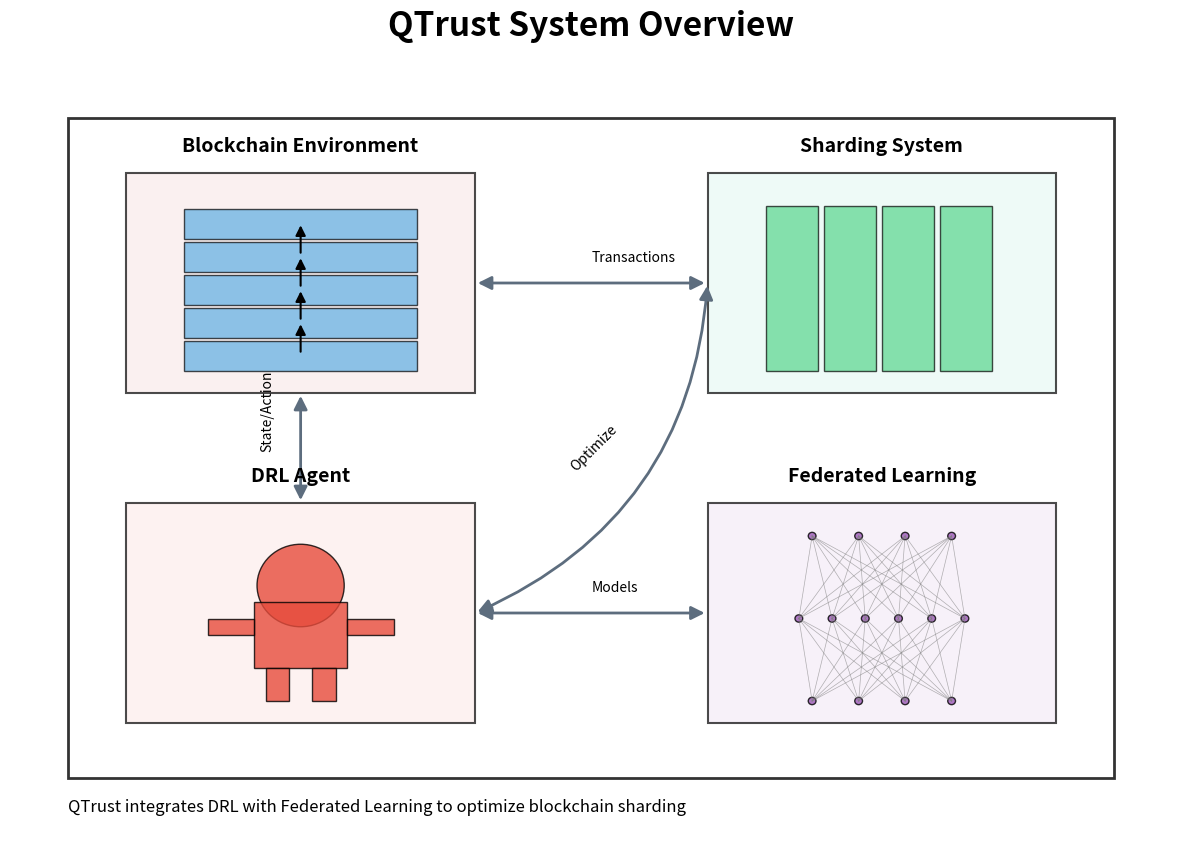

The script that saved this image: (Note: this script raises an exception after producing the figure.)
#!/usr/bin/env python
# -*- coding: utf-8 -*-

"""
Generate System Overview - Tạo biểu đồ tổng quan hệ thống QTrust
"""

import os
import matplotlib.pyplot as plt
import matplotlib.patches as patches
from matplotlib.path import Path
import numpy as np

def create_blockchain_icon(ax, x, y, width, height, color='#3498DB'):
    """Tạo biểu tượng blockchain."""
    block_height = height / 5
    for i in range(5):
        block = patches.Rectangle(
            (x, y + i * block_height), 
            width, 
            block_height * 0.9,
            linewidth=1,
            edgecolor='black',
            facecolor=color,
            alpha=0.7
        )
        ax.add_patch(block)
        
        # Thêm đường nối giữa các khối
        if i > 0:
            arrow = patches.FancyArrowPatch(
                (x + width/2, y + (i-1) * block_height + block_height/2),
                (x + width/2, y + i * block_height + block_height/2),
                arrowstyle='-|>',
                mutation_scale=15,
                linewidth=1.5,
                color='black'
            )
            ax.add_patch(arrow)

def create_shard_icon(ax, x, y, width, height, color='#2ECC71', num_shards=4):
    """Tạo biểu tượng shard."""
    shard_width = width / num_shards
    for i in range(num_shards):
        shard = patches.Rectangle(
            (x + i * shard_width, y), 
            shard_width * 0.9, 
            height,
            linewidth=1,
            edgecolor='black',
            facecolor=color,
            alpha=0.7
        )
        ax.add_patch(shard)

def create_agent_icon(ax, x, y, width, height, color='#E74C3C'):
    """Tạo biểu tượng agent."""
    # Vẽ hình đại diện cho agent (robot/AI)
    head = patches.Circle(
        (x + width/2, y + height * 0.7),
        radius=height * 0.25,
        linewidth=1,
        edgecolor='black',
        facecolor=color,
        alpha=0.8
    )
    
    body = patches.Rectangle(
        (x + width * 0.3, y + height * 0.2),
        width * 0.4,
        height * 0.4,
        linewidth=1,
        edgecolor='black',
        facecolor=color,
        alpha=0.8
    )
    
    # Tay
    arm1 = patches.Rectangle(
        (x + width * 0.1, y + height * 0.4),
        width * 0.2,
        height * 0.1,
        linewidth=1,
        edgecolor='black',
        facecolor=color,
        alpha=0.8
    )
    
    arm2 = patches.Rectangle(
        (x + width * 0.7, y + height * 0.4),
        width * 0.2,
        height * 0.1,
        linewidth=1,
        edgecolor='black',
        facecolor=color,
        alpha=0.8
    )
    
    # Chân
    leg1 = patches.Rectangle(
        (x + width * 0.35, y),
        width * 0.1,
        height * 0.2,
        linewidth=1,
        edgecolor='black',
        facecolor=color,
        alpha=0.8
    )
    
    leg2 = patches.Rectangle(
        (x + width * 0.55, y),
        width * 0.1,
        height * 0.2,
        linewidth=1,
        edgecolor='black',
        facecolor=color,
        alpha=0.8
    )
    
    ax.add_patch(head)
    ax.add_patch(body)
    ax.add_patch(arm1)
    ax.add_patch(arm2)
    ax.add_patch(leg1)
    ax.add_patch(leg2)

def create_neural_network_icon(ax, x, y, width, height, color='#9B59B6'):
    """Tạo biểu tượng mạng neural."""
    # Số node và layer
    n_layers = 3
    nodes_per_layer = [4, 6, 4]
    
    # Kích thước node
    node_radius = min(width / (2 * max(nodes_per_layer)), height / (2 * max(nodes_per_layer) * n_layers)) * 0.8
    
    # Vẽ các node
    node_positions = []
    for l in range(n_layers):
        layer_nodes = []
        layer_width = width
        layer_x = x
        layer_y = y + height * (l / (n_layers - 1))
        
        for n in range(nodes_per_layer[l]):
            node_x = layer_x + layer_width * ((n + 1) / (nodes_per_layer[l] + 1))
            node_y = layer_y
            
            node = patches.Circle(
                (node_x, node_y),
                radius=node_radius,
                linewidth=1,
                edgecolor='black',
                facecolor=color,
                alpha=0.8
            )
            ax.add_patch(node)
            layer_nodes.append((node_x, node_y))
        
        node_positions.append(layer_nodes)
    
    # Vẽ các kết nối
    for l in range(n_layers - 1):
        for node1 in node_positions[l]:
            for node2 in node_positions[l + 1]:
                line = plt.Line2D(
                    [node1[0], node2[0]],
                    [node1[1], node2[1]],
                    linewidth=0.5,
                    color='gray',
                    alpha=0.6
                )
                ax.add_line(line)

def create_system_overview():
    """Tạo biểu đồ tổng quan hệ thống QTrust."""
    fig, ax = plt.subplots(figsize=(15, 10))
    
    # Thiết lập giới hạn trục
    ax.set_xlim(0, 10)
    ax.set_ylim(0, 7)
    
    # Tắt trục
    ax.set_axis_off()
    
    # Tiêu đề
    ax.set_title('QTrust System Overview', fontsize=24, fontweight='bold', pad=20)
    
    # Vẽ khung tổng thể
    main_frame = patches.Rectangle(
        (0.5, 0.5), 9, 6,
        linewidth=2,
        edgecolor='black',
        facecolor='none',
        alpha=0.8
    )
    ax.add_patch(main_frame)
    
    # Vẽ các thành phần chính
    # 1. Blockchain Environment
    env_box = patches.Rectangle(
        (1, 4), 3, 2,
        linewidth=1.5,
        edgecolor='black',
        facecolor='#F9EBEA',
        alpha=0.7
    )
    ax.add_patch(env_box)
    ax.text(2.5, 6.2, 'Blockchain Environment', fontsize=14, fontweight='bold', ha='center')
    create_blockchain_icon(ax, 1.5, 4.2, 2, 1.5, '#5DADE2')
    
    # 2. Sharding System
    shard_box = patches.Rectangle(
        (6, 4), 3, 2,
        linewidth=1.5,
        edgecolor='black',
        facecolor='#E8F8F5',
        alpha=0.7
    )
    ax.add_patch(shard_box)
    ax.text(7.5, 6.2, 'Sharding System', fontsize=14, fontweight='bold', ha='center')
    create_shard_icon(ax, 6.5, 4.2, 2, 1.5, '#58D68D')
    
    # 3. DRL Agent
    agent_box = patches.Rectangle(
        (1, 1), 3, 2,
        linewidth=1.5,
        edgecolor='black',
        facecolor='#FDEDEC',
        alpha=0.7
    )
    ax.add_patch(agent_box)
    ax.text(2.5, 3.2, 'DRL Agent', fontsize=14, fontweight='bold', ha='center')
    create_agent_icon(ax, 1.5, 1.2, 2, 1.5, '#E74C3C')
    
    # 4. Federated Learning
    fl_box = patches.Rectangle(
        (6, 1), 3, 2,
        linewidth=1.5,
        edgecolor='black',
        facecolor='#F4ECF7',
        alpha=0.7
    )
    ax.add_patch(fl_box)
    ax.text(7.5, 3.2, 'Federated Learning', fontsize=14, fontweight='bold', ha='center')
    create_neural_network_icon(ax, 6.5, 1.2, 2, 1.5, '#9B59B6')
    
    # Vẽ các mũi tên kết nối
    # Blockchain -> DRL
    arrow1 = patches.FancyArrowPatch(
        (2.5, 4),
        (2.5, 3),
        arrowstyle='<|-|>',
        mutation_scale=20,
        linewidth=2,
        color='#5D6D7E'
    )
    ax.add_patch(arrow1)
    ax.text(2.15, 3.5, 'State/Action', fontsize=10, rotation=90)
    
    # DRL -> Sharding
    arrow2 = patches.FancyArrowPatch(
        (4, 2),
        (6, 5),
        connectionstyle="arc3,rad=0.3",
        arrowstyle='<|-|>',
        mutation_scale=20,
        linewidth=2,
        color='#5D6D7E'
    )
    ax.add_patch(arrow2)
    ax.text(4.8, 3.3, 'Optimize', fontsize=10, rotation=45)
    
    # Sharding -> Blockchain
    arrow3 = patches.FancyArrowPatch(
        (6, 5),
        (4, 5),
        arrowstyle='<|-|>',
        mutation_scale=20,
        linewidth=2,
        color='#5D6D7E'
    )
    ax.add_patch(arrow3)
    ax.text(5, 5.2, 'Transactions', fontsize=10)
    
    # DRL <-> Federated Learning
    arrow4 = patches.FancyArrowPatch(
        (4, 2),
        (6, 2),
        arrowstyle='<|-|>',
        mutation_scale=20,
        linewidth=2,
        color='#5D6D7E'
    )
    ax.add_patch(arrow4)
    ax.text(5, 2.2, 'Models', fontsize=10)
    
    # Thêm các chú thích
    ax.text(0.5, 0.2, 'QTrust integrates DRL with Federated Learning to optimize blockchain sharding',
           fontsize=12, ha='left')
    
    # Lưu hình
    output_dir = '../exported_charts'
    os.makedirs(output_dir, exist_ok=True)
    plt.savefig(f'{output_dir}/system_overview.png', dpi=300, bbox_inches='tight')
    plt.close()
    
    print(f"Đã tạo biểu đồ tổng quan hệ thống tại: {output_dir}/system_overview.png")

if __name__ == "__main__":
    create_system_overview() 